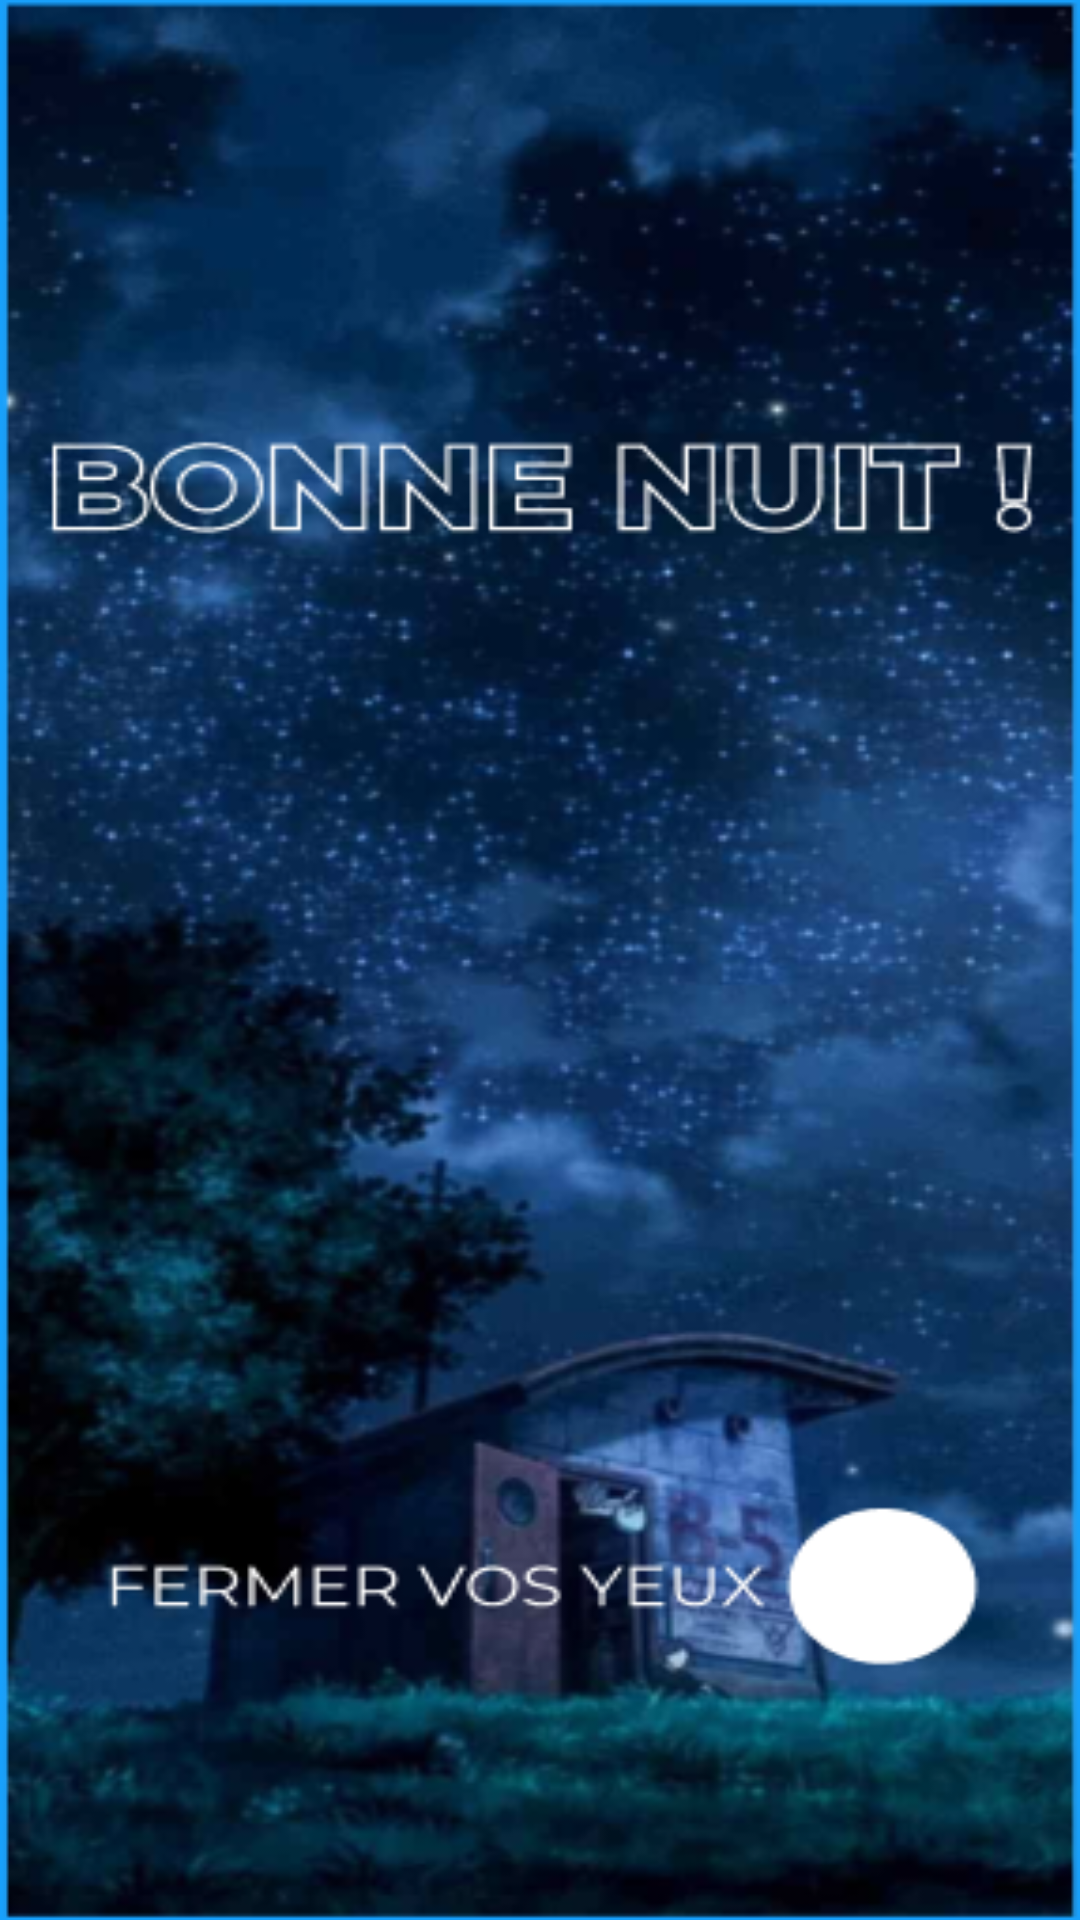

Here is an Android app screen rendered from its layout file. Give the layout XML and the strings, colors and styles it references.
<!-- AndroidManifest.xml: application theme Theme.LouGaroup -->
<!-- res/layout/activity_bonne_nuit.xml -->
<?xml version="1.0" encoding="utf-8"?>
<androidx.constraintlayout.widget.ConstraintLayout xmlns:android="http://schemas.android.com/apk/res/android"
    xmlns:app="http://schemas.android.com/apk/res-auto"
    xmlns:tools="http://schemas.android.com/tools"
    android:layout_width="match_parent"
    android:layout_height="match_parent"
    tools:context=".BonneNuit"
    android:background="@drawable/bn">

    <ImageView
        android:id="@+id/next"
        android:layout_width="50dp"
        android:layout_height="37dp"
        app:layout_constraintBottom_toBottomOf="parent"
        app:layout_constraintEnd_toEndOf="parent"
        app:layout_constraintHorizontal_bias="0.865"
        app:layout_constraintStart_toStartOf="parent"
        app:layout_constraintTop_toTopOf="parent"
        app:layout_constraintVertical_bias="0.841"
        app:srcCompat="@drawable/play"
        tools:ignore="MissingConstraints" />

</androidx.constraintlayout.widget.ConstraintLayout>
<!-- resources referenced by this layout -->
<resources>
  <!-- drawable bn: png bitmap (drawable-v24, 246398 bytes) -->
  <style name="Theme.LouGaroup" parent="Theme.MaterialComponents.DayNight.DarkActionBar">
          
          <item name="colorPrimary">@color/purple_500</item>
          <item name="colorPrimaryVariant">@color/purple_700</item>
          <item name="colorOnPrimary">@color/white</item>
          
          <item name="colorSecondary">@color/teal_200</item>
          <item name="colorSecondaryVariant">@color/teal_700</item>
          <item name="colorOnSecondary">@color/black</item>
          
          <item name="android:statusBarColor" tools:targetApi="l">?attr/colorPrimaryVariant</item>
          
      </style>
  <!-- not gathered from this repository: default colours our renderer supplied (Android Studio template values) -->
  <color name="purple_500">#FF6200EE</color>
  <color name="purple_700">#FF3700B3</color>
  <color name="teal_200">#FF03DAC5</color>
  <color name="teal_700">#FF018786</color>
  <color name="black">#FF000000</color>
  <color name="white">#FFFFFFFF</color>
</resources>
